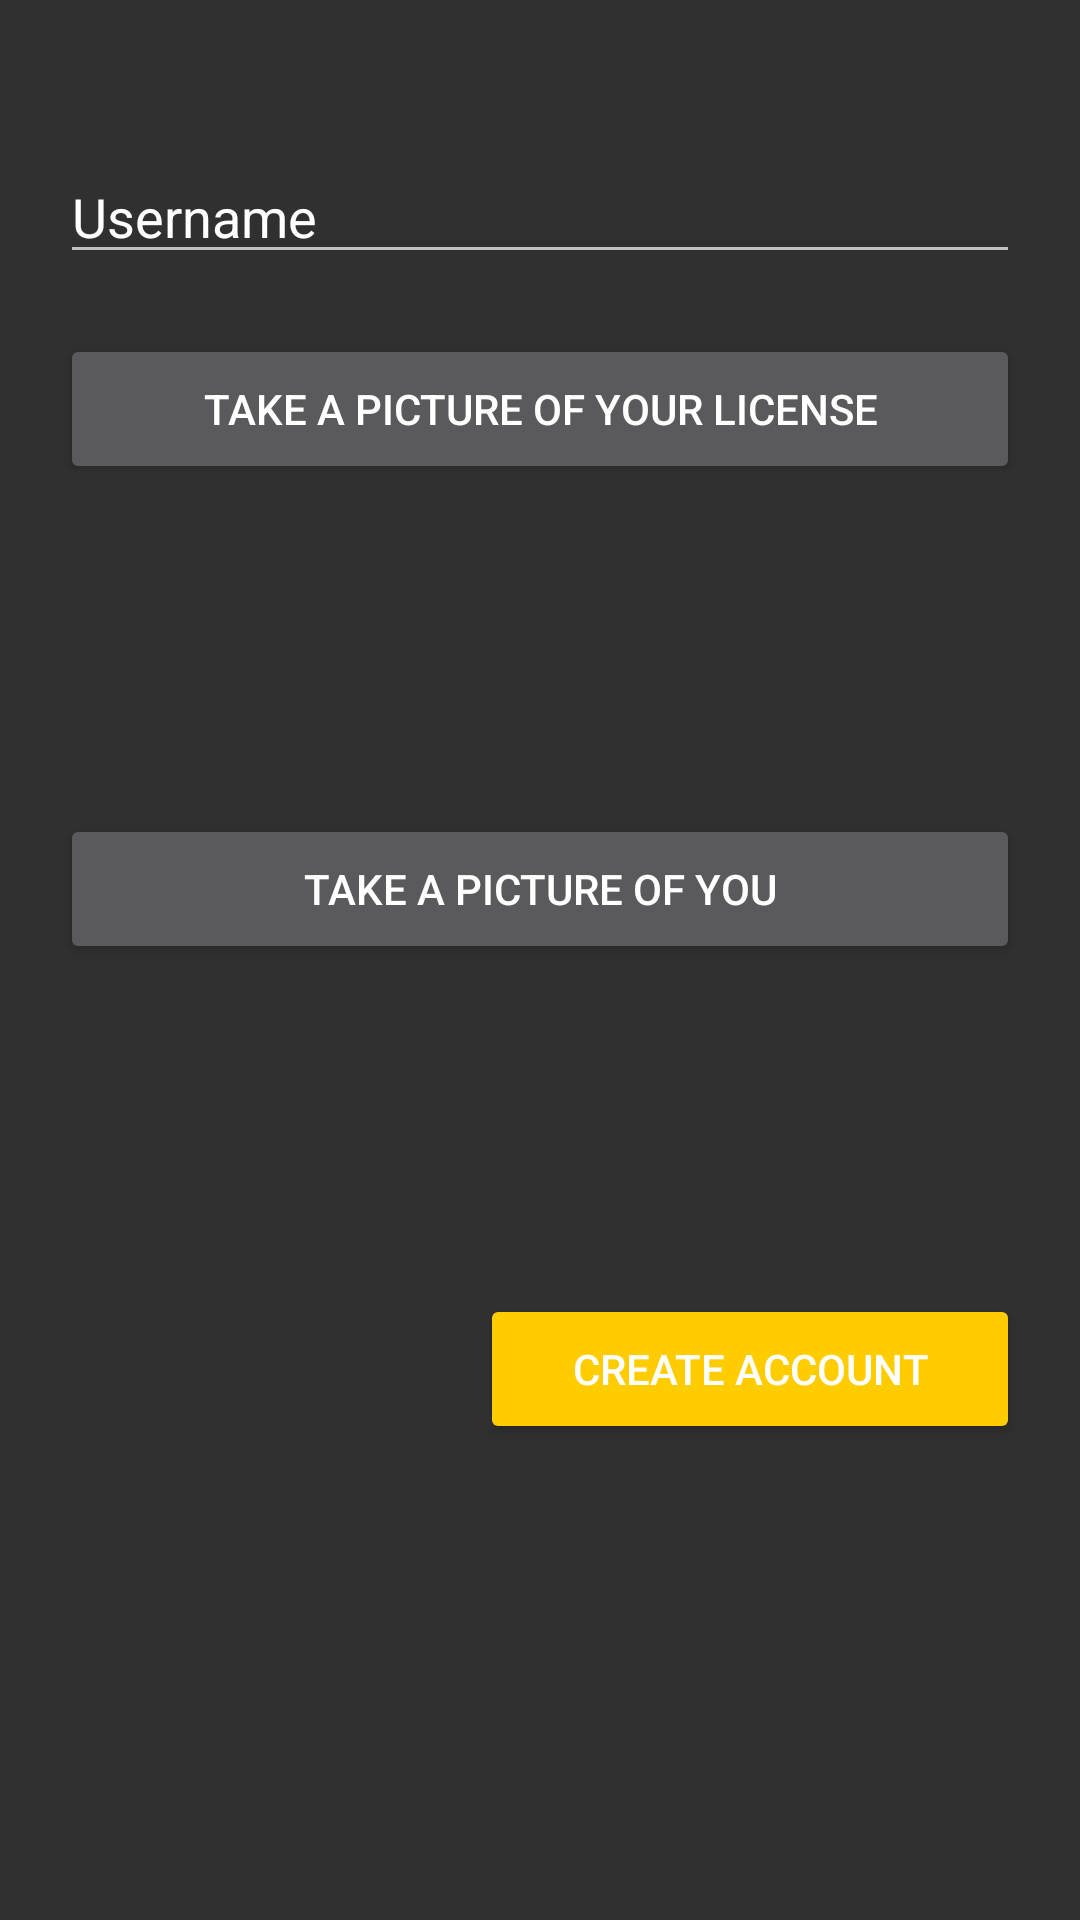

Write the Android layout XML for this screen, with the resource values it uses.
<!-- AndroidManifest.xml: application theme AppTheme -->
<!-- res/layout/activity_register.xml -->
<?xml version="1.0" encoding="utf-8"?>
<LinearLayout xmlns:android="http://schemas.android.com/apk/res/android"
    xmlns:app="http://schemas.android.com/apk/res-auto"
    xmlns:tools="http://schemas.android.com/tools"
    android:layout_width="match_parent"
    android:layout_height="match_parent"
    android:orientation="vertical"
    android:padding="20dp">


    <EditText
        android:id="@+id/txtUsername"
        android:layout_width="match_parent"
        android:layout_height="wrap_content"
        android:layout_marginBottom="10dp"
        android:layout_marginTop="30dp"
        android:ems="10"
        android:inputType="textPersonName"
        android:text="Username" />

    <Button
        android:id="@+id/btnLicensePic"
        android:layout_width="match_parent"
        android:layout_height="50dp"
        android:layout_marginBottom="110dp"
        android:layout_marginTop="10dp"
        android:text="Take a Picture of your License" />

    <Button
        android:id="@+id/btnProfilePic"
        android:layout_width="match_parent"
        android:layout_height="50dp"
        android:layout_marginBottom="110dp"
        android:text="Take a Picture of you" />

    <Button
        android:id="@+id/btnRegister"
        android:layout_width="180dp"
        android:layout_height="50dp"
        android:layout_gravity="right"
        android:backgroundTint="@color/colorAccent"
        android:text="Create Account" />
</LinearLayout>
<!-- resources referenced by this layout -->
<resources>
  <color name="colorAccent">#ffcc00</color>
  <style name="AppTheme" parent="Theme.AppCompat.NoActionBar">
          <item name="android:titleTextStyle">@style/NoTitleText</item>
          
          <item name="colorPrimary">@color/colorPrimary</item>
          <item name="colorPrimaryDark">@color/colorPrimaryDark</item>
          <item name="colorAccent">@color/colorAccent</item>
      </style>
  <style name="NoTitleText">
          <item name="android:textSize">0sp</item>
          <item name="android:textColor">#00000000</item>
      </style>
  <color name="colorPrimary">#e9e2e2e2</color>
  <color name="colorPrimaryDark">#000000</color>
</resources>
